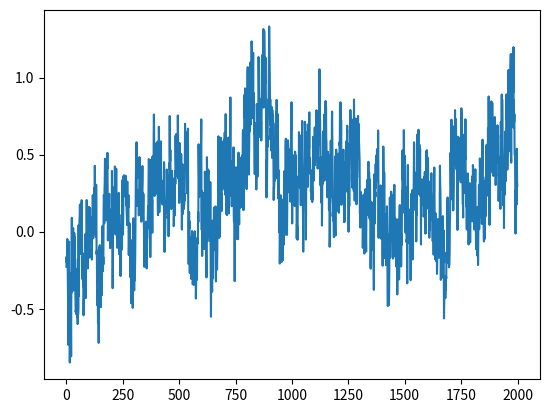

Write Python code to recreate this figure.
import numpy as np
from scipy import signal as ss
from scipy.stats import zscore
import matplotlib.pyplot as plt
def make_noise(num_traces=10, num_samples=1000, mean_fr = 1, std_fr = 1):
    num_samples = num_samples+2000
    # Normalised Frequencies
    # fv = np.linspace(0, 1, 40)
    # Amplitudes Of '1/f'                                
    # a = 1/(1+2*fv)                
    # Filter Numerator Coefficients              
    # b = ss.firls(43, fv, a)                                   

    B = [0.049922035, -0.095993537, 0.050612699, -0.004408786]
    A = [1, -2.494956002,   2.017265875,  -0.522189400]

    invfn = np.zeros((num_traces,num_samples))

    for i in np.arange(0,num_traces):
        # Create White Noise
        wn = np.random.normal(loc=1,scale=0.5,size=num_samples) 
        # Create '1/f' Noise
        invfn[i,:] = zscore(ss.lfilter(B, A, wn))                           

    # Rectify invfn (Remove negative values and rescaled to have a mean value of 1/1000)
    # invfn[invfn<0] = 0
    # invfn_rescaled = invfn[:,2000:]/np.mean(invfn[:,2000:])

    return invfn[:,2000:]

sample_list = make_noise(num_traces=10,num_samples=2000, mean_fr = 1, std_fr = 1)

sample = sample_list[0]

plt.plot(sample_list[0])
print(np.mean(sample_list[0]))
plt.show()

